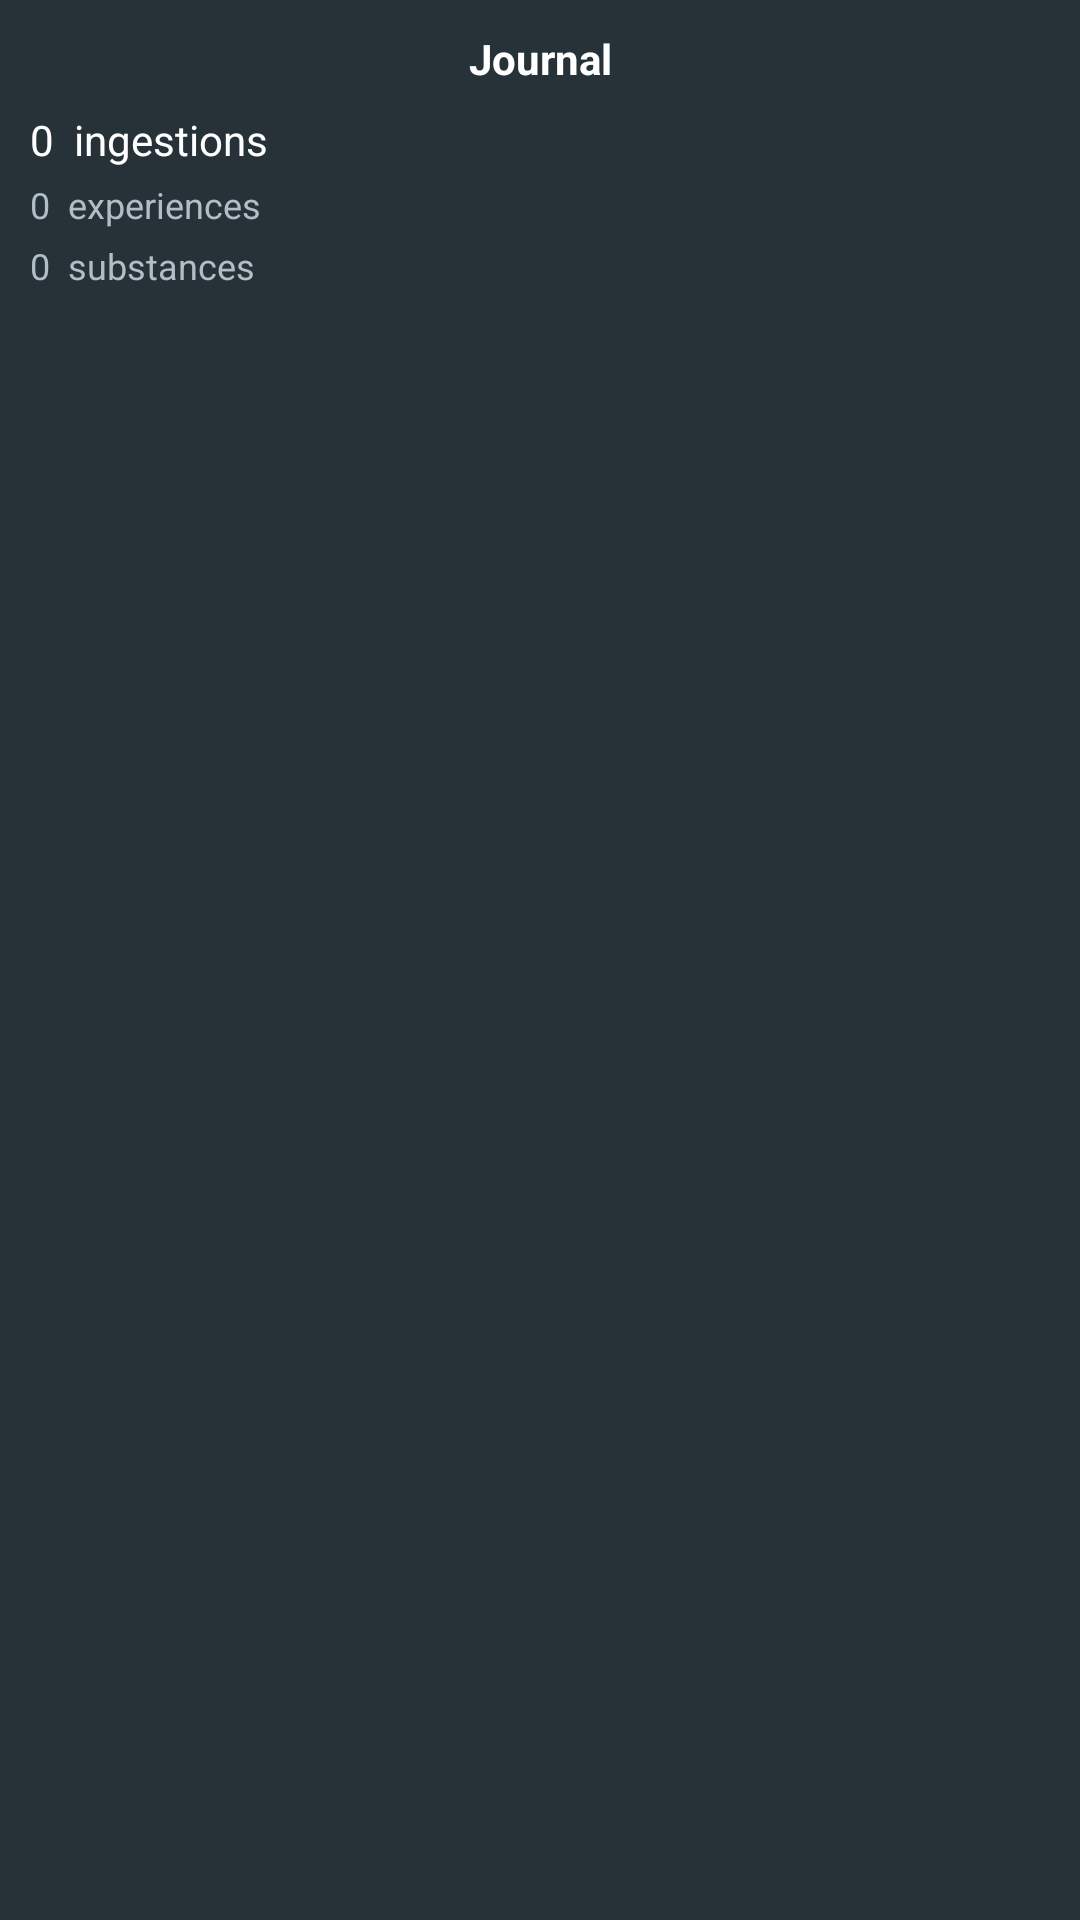

Here is an Android app screen rendered from its layout file. Give the layout XML and the strings, colors and styles it references.
<!-- AndroidManifest.xml: application theme Theme.App.Starting -->
<!-- res/layout/widget_stats_preview.xml -->
<?xml version="1.0" encoding="utf-8"?>
<LinearLayout xmlns:android="http://schemas.android.com/apk/res/android"
    android:layout_width="match_parent"
    android:layout_height="match_parent"
    android:background="#263238"
    android:orientation="vertical"
    android:padding="10dp">
    <TextView
        android:layout_width="match_parent"
        android:layout_height="wrap_content"
        android:gravity="center"
        android:text="Journal"
        android:textColor="#FFFFFF"
        android:textSize="14sp"
        android:textStyle="bold" />
    <TextView
        android:layout_width="wrap_content"
        android:layout_height="wrap_content"
        android:layout_marginTop="8dp"
        android:text="0  ingestions"
        android:textColor="#FFFFFF"
        android:textSize="14sp" />
    <TextView
        android:layout_width="wrap_content"
        android:layout_height="wrap_content"
        android:layout_marginTop="4dp"
        android:text="0  experiences"
        android:textColor="#B0BEC5"
        android:textSize="12sp" />
    <TextView
        android:layout_width="wrap_content"
        android:layout_height="wrap_content"
        android:layout_marginTop="4dp"
        android:text="0  substances"
        android:textColor="#B0BEC5"
        android:textSize="12sp" />
</LinearLayout>
<!-- resources referenced by this layout -->
<resources>
  <style name="Theme.App.Starting" parent="Theme.SplashScreen">
          <item name="windowSplashScreenBackground">@android:color/transparent</item>
          <item name="windowSplashScreenAnimatedIcon">@drawable/splash_logo</item>
          <item name="postSplashScreenTheme">@style/Theme.Journal</item>
      </style>
  <style name="Theme.Journal" parent="android:Theme.Material.DayNight.NoActionBar">
          <item name="android:statusBarColor">@android:color/transparent</item>
          <item name="android:navigationBarColor">@android:color/transparent</item>
          <item name="android:windowLightStatusBar">?android:attr/isLightTheme</item>
          <item name="android:windowLightNavigationBar">?android:attr/isLightTheme</item>
      </style>
</resources>
